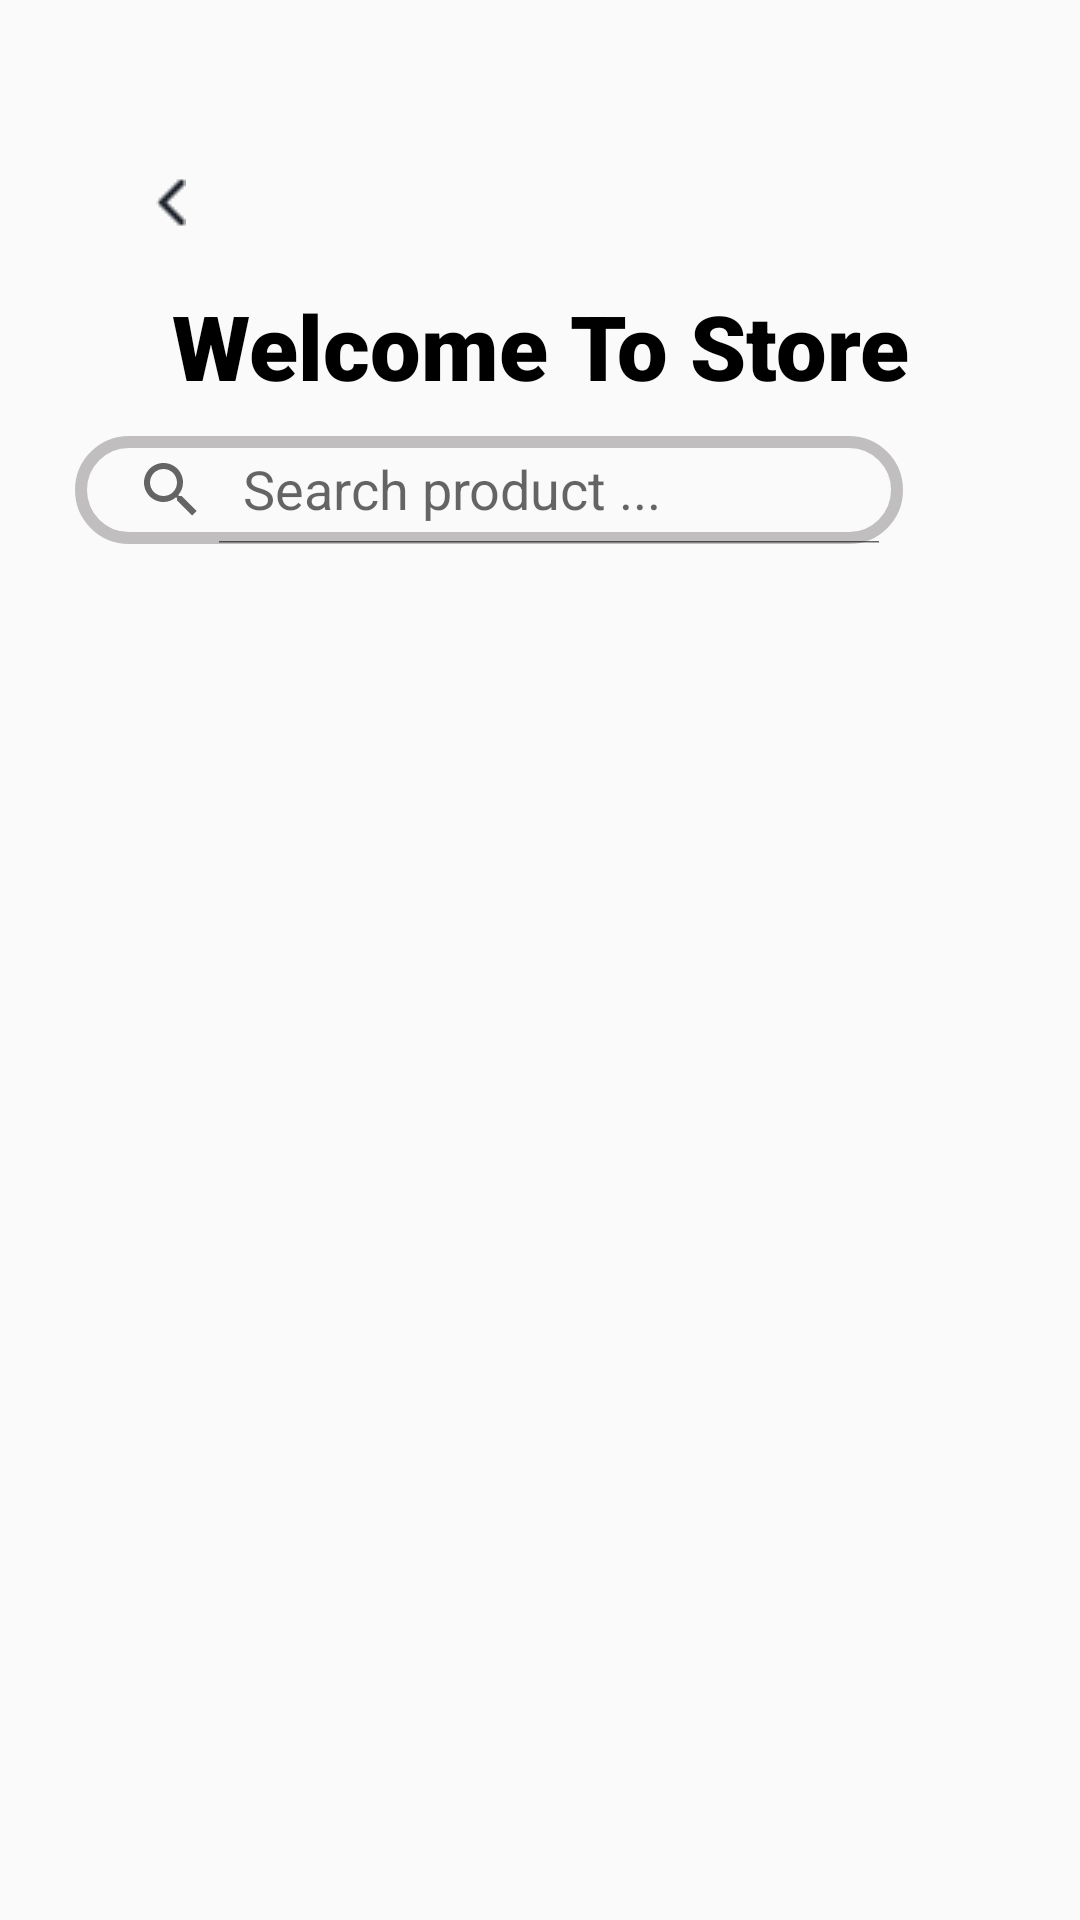

Produce the Android XML layout that renders to this screen, including the resource entries it uses.
<!-- AndroidManifest.xml: application theme Theme.HerApp -->
<!-- res/layout/activity_home.xml -->
<?xml version="1.0" encoding="utf-8"?>
<LinearLayout xmlns:android="http://schemas.android.com/apk/res/android"
    xmlns:app="http://schemas.android.com/apk/res-auto"
    xmlns:tools="http://schemas.android.com/tools"
    android:id="@+id/mainLayout"
    android:layout_width="match_parent"
    android:layout_height="match_parent"
    tools:context=".HomeActivity"
    android:orientation="vertical">


    <Button
        android:id="@+id/backbutton"
        android:layout_width="55dp"
        android:layout_height="55dp"
        android:layout_marginTop="40dp"
        android:layout_marginStart="40dp"
        style="@style/Widget.MaterialComponents.Button.Icon"
        android:background="?attr/selectableItemBackground"
        android:drawableStart="@drawable/backicon"
        />

    <TextView
        android:id="@+id/WelcomeStore"
        android:layout_width="match_parent"
        android:layout_height="wrap_content"
        android:fontFamily="sans-serif-black"
        android:gravity="center"
        android:text="Welcome To Store"
        android:textColor="@color/black"
        android:textSize="30dp"
        tools:layout_editor_absoluteX="122dp"
        tools:layout_editor_absoluteY="119dp"
        android:textAlignment="center"/>

    <LinearLayout
        android:layout_width="match_parent"
        android:layout_height="55dp"
        android:layout_marginTop="10dp"
        android:orientation="horizontal">

        <androidx.appcompat.widget.SearchView
            android:id="@+id/searchView"
            android:layout_width="276dp"
            android:layout_height="36dp"
            android:layout_marginStart="25dp"
            android:background="@drawable/searchview_backround"
            android:iconifiedByDefault="false"
            android:queryBackground="@android:color/transparent"
            app:queryHint="Search product ..."
            app:iconifiedByDefault="false"
            />

        <Button
            android:id="@+id/favbutton"
            android:layout_width="50dp"
            android:layout_height="40dp"
            android:layout_marginBottom="30dp"
            android:background="?android:attr/selectableItemBackground"
            android:drawableBottom="@drawable/favorite"
            android:paddingBottom="9dp" />

        <Button
            android:id="@+id/cartButton"
            android:layout_width="63dp"
            android:layout_height="37dp"
            android:layout_marginStart="-20dp"
            android:background="?android:attr/selectableItemBackground"
            android:drawableBottom="@drawable/shopingcart"
            android:paddingBottom="6dp" />

    </LinearLayout>

    <androidx.recyclerview.widget.RecyclerView
        android:id="@+id/recyclerProducts"
        android:layout_width="match_parent"
        android:layout_height="match_parent"
        ></androidx.recyclerview.widget.RecyclerView>




</LinearLayout>
<!-- resources referenced by this layout -->
<resources>
  <color name="black">#FF000000</color>
  <!-- drawable backicon: png bitmap (drawable, 262 bytes) -->
  <!-- drawable searchview_backround (drawable) -->
  <?xml version="1.0" encoding="utf-8"?>
  <shape xmlns:android="http://schemas.android.com/apk/res/android"
      android:shape="rectangle">
  
      <corners android:radius="16dp"/>
      <stroke android:color="#C0BEBE"
          android:width="4dp"/>
  
  </shape>
  <style name="Theme.HerApp" parent="Base.Theme.HerApp" />
  <style name="Base.Theme.HerApp" parent="Theme.AppCompat.Light.NoActionBar">
          
          <item name="colorPrimary">@color/white</item>
          <item name="colorPrimaryDark">@color/black</item>
          <item name="colorAccent">@color/background</item>
      </style>
  <color name="white">#FFFFFFFF</color>
  <color name="background">#F5F5F5</color>
</resources>
